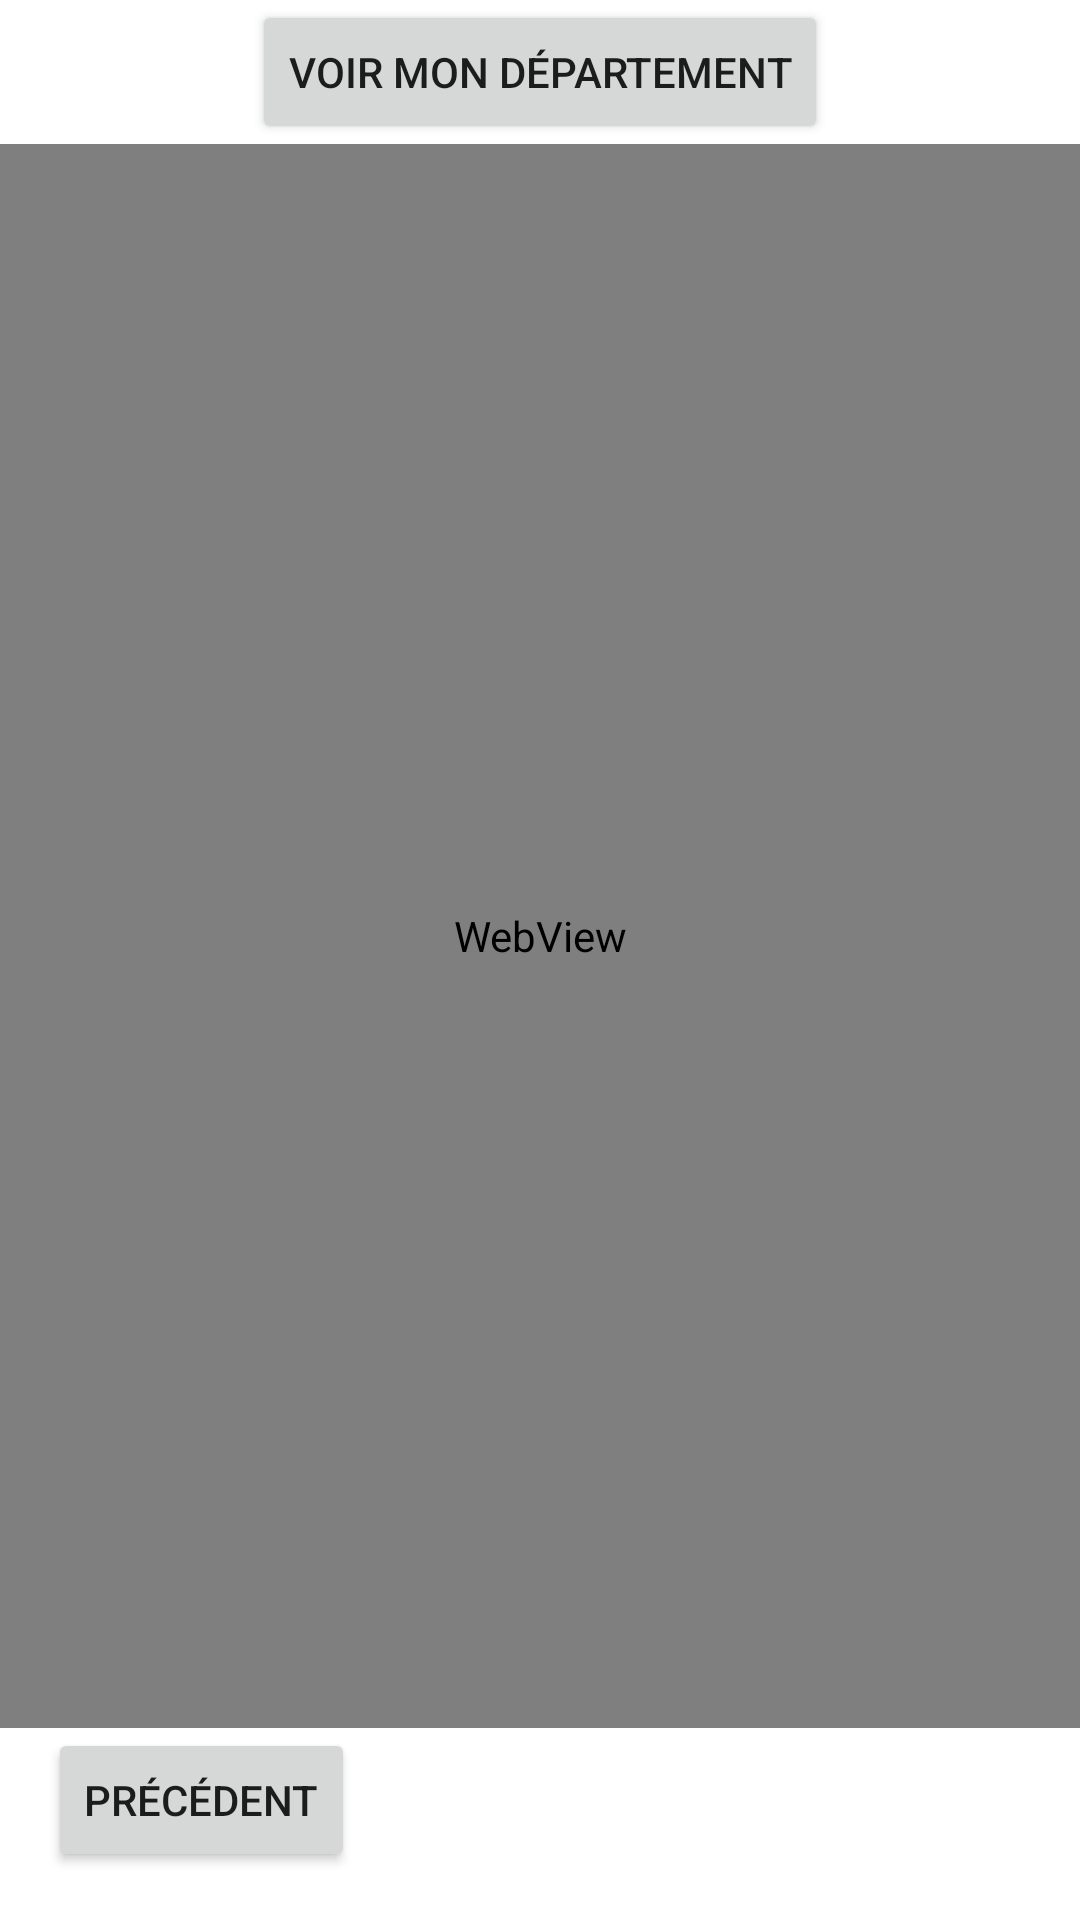

Reconstruct the res/layout file that produces this screen, plus the resources it refers to.
<!-- AndroidManifest.xml: application theme Theme.Meteocovidandroid -->
<!-- res/layout/fragment_website.xml -->
<?xml version="1.0" encoding="utf-8"?>
<androidx.constraintlayout.widget.ConstraintLayout
    xmlns:android="http://schemas.android.com/apk/res/android"
    xmlns:tools="http://schemas.android.com/tools"
    xmlns:app="http://schemas.android.com/apk/res-auto"
    android:layout_width="match_parent"
    android:layout_height="match_parent"
    tools:context=".fragments.WebsiteFragment">


    <Button
        android:id="@+id/buttonMyDepartment"
        android:layout_width="wrap_content"
        android:layout_height="wrap_content"
        android:text="@string/goToMyDepartment"
        app:layout_constraintEnd_toEndOf="parent"
        app:layout_constraintStart_toStartOf="parent"
        app:layout_constraintTop_toTopOf="parent" />

    <LinearLayout
        android:id="@+id/webViewLayout"
        android:layout_width="0dp"
        android:layout_height="0dp"
        android:orientation="vertical"
        app:layout_constraintBottom_toTopOf="@+id/buttonPrevious"
        app:layout_constraintEnd_toEndOf="parent"
        app:layout_constraintStart_toStartOf="parent"
        app:layout_constraintTop_toBottomOf="@+id/buttonMyDepartment">

        <WebView
            android:id="@+id/meteoCovidWebView"
            android:layout_width="match_parent"
            android:layout_height="match_parent" />
    </LinearLayout>

    <Button
        android:id="@+id/buttonPrevious"
        android:layout_width="wrap_content"
        android:layout_height="wrap_content"
        android:layout_marginStart="16dp"
        android:layout_marginEnd="16dp"
        android:layout_marginBottom="16dp"
        android:text="@string/previous"
        app:layout_constraintBottom_toBottomOf="parent"
        app:layout_constraintEnd_toEndOf="parent"
        app:layout_constraintHorizontal_bias="0.0"
        app:layout_constraintStart_toStartOf="parent" />

</androidx.constraintlayout.widget.ConstraintLayout>
<!-- resources referenced by this layout -->
<resources>
  <string name="goToMyDepartment">Voir mon département</string>
  <string name="previous">Précédent</string>
  <style name="Theme.Meteocovidandroid" parent="Theme.MaterialComponents.DayNight.NoActionBar">
          
          <item name="colorPrimary">#1357B4</item>
          <item name="colorPrimaryVariant">#1357B4</item>
          <item name="colorOnPrimary">@color/white</item>
          <item name="colorPrimaryDark">#1357B4</item>
          
          <item name="colorSecondary">@color/teal_200</item>
          <item name="colorSecondaryVariant">@color/teal_700</item>
          <item name="colorOnSecondary">@color/black</item>
          
  
  
          
      </style>
  <!-- not gathered from this repository: default colours our renderer supplied (Android Studio template values) -->
  <color name="teal_200">#FF03DAC5</color>
  <color name="teal_700">#FF018786</color>
  <color name="black">#FF000000</color>
  <color name="white">#FFFFFFFF</color>
</resources>
